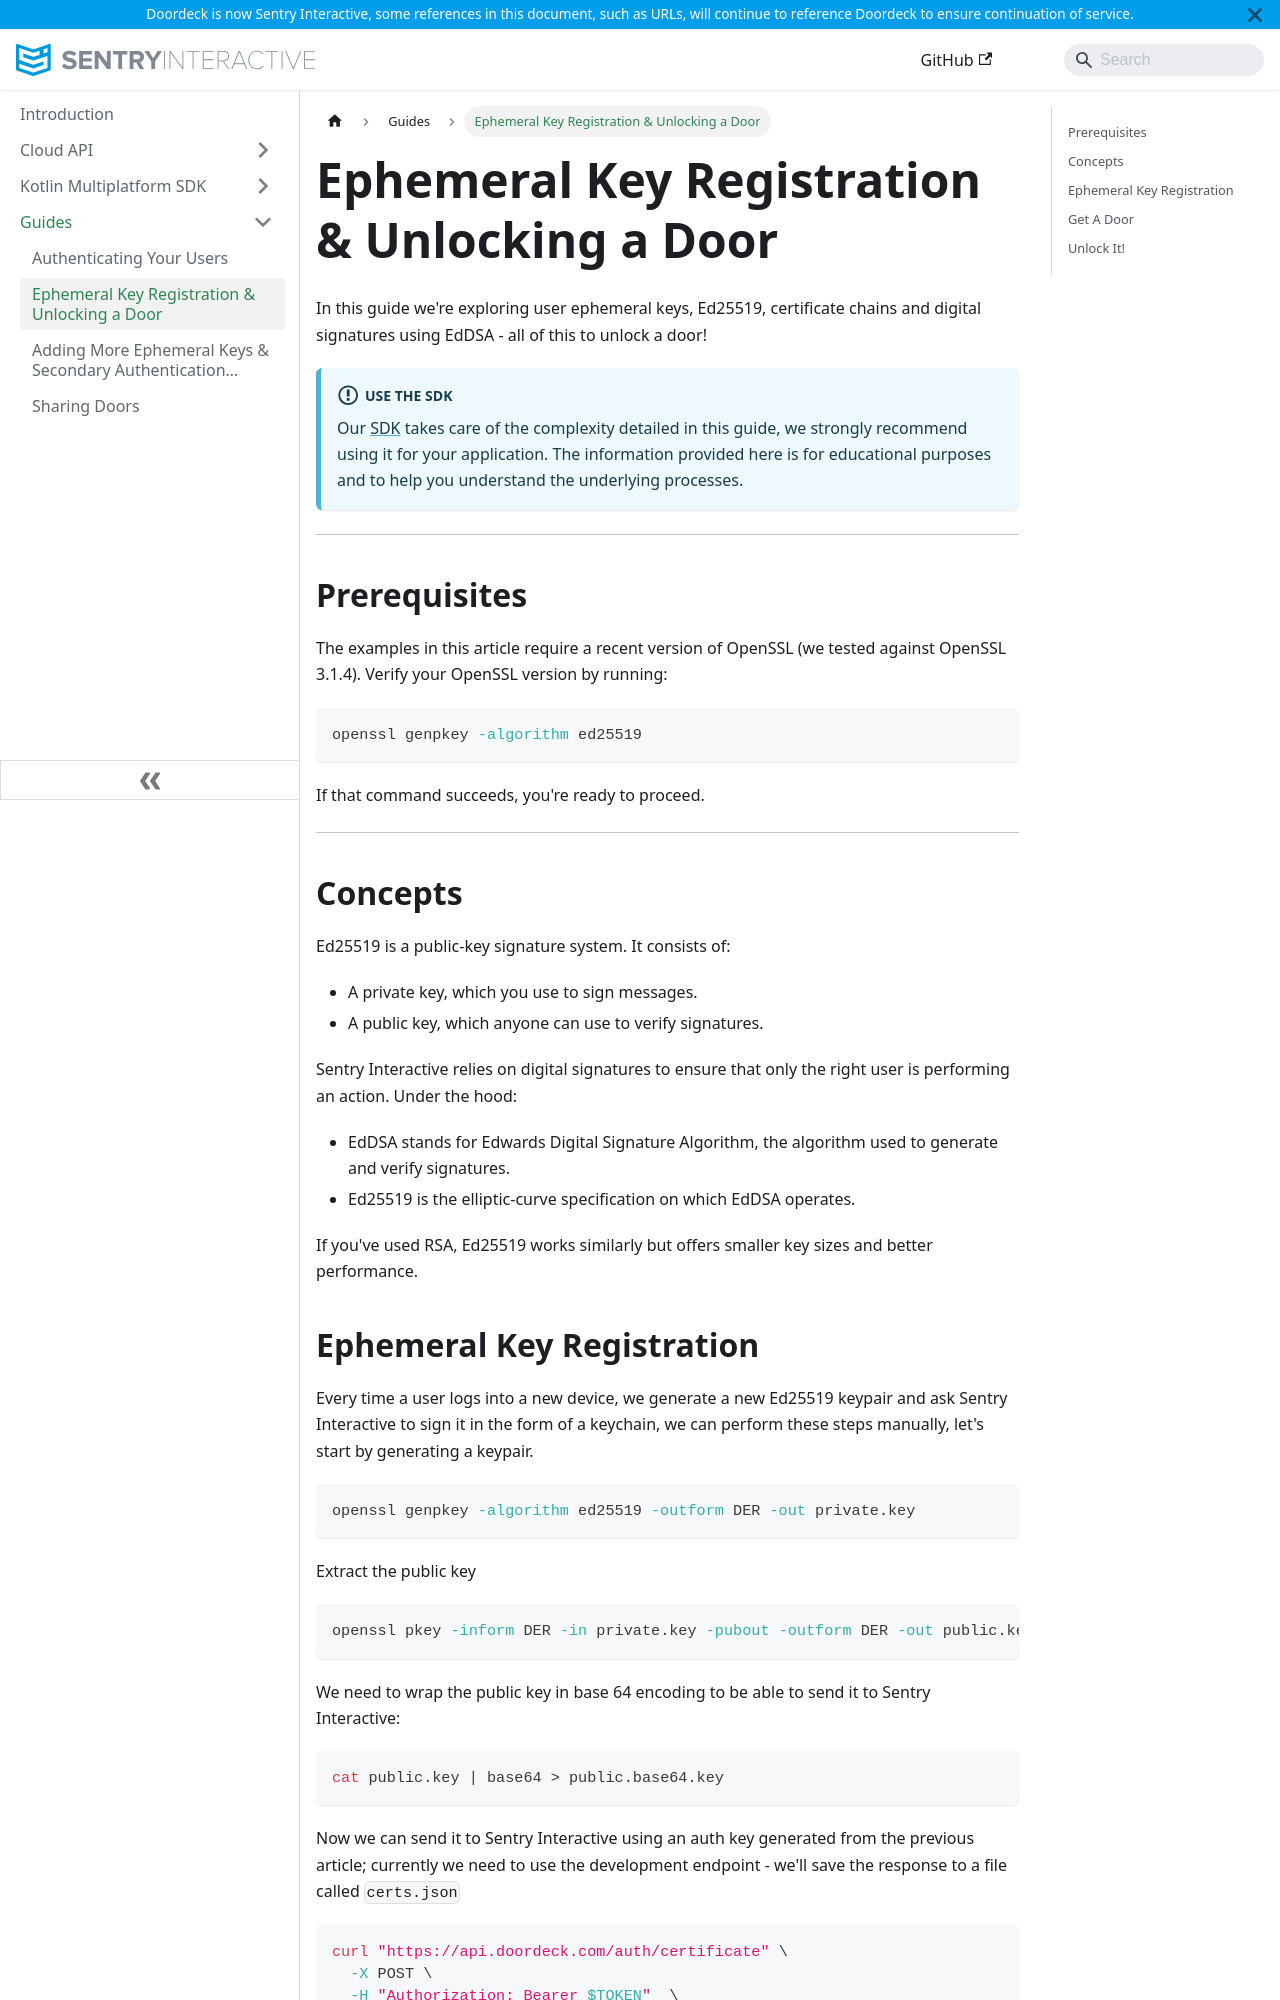

repository: doordeck/docs · page: guide/ephemeral-key-registration-unlocking-a-door/index.html · generator: docusaurus

---
id: ephemeral-key-registration-unlocking-a-door
title: Ephemeral Key Registration & Unlocking a Door
description: User ephemeral keys, Ed25519, certificate chains and digital signatures using EdDSA
---

In this guide we're exploring user ephemeral keys, Ed25519, certificate chains and digital signatures using EdDSA - 
all of this to unlock a door!

:::info[Use the SDK]
Our [SDK](../kotlin-multiplatform-sdk/install.md) takes care of the complexity detailed in this guide, we strongly recommend using it for your application.
The information provided here is for educational purposes and to help you understand the underlying processes.
:::

---

## Prerequisites
The examples in this article require a recent version of OpenSSL (we tested against OpenSSL 3.1.4). Verify your OpenSSL 
version by running:

```shell
openssl genpkey -algorithm ed25519
```
If that command succeeds, you're ready to proceed.

---

## Concepts

Ed25519 is a public‐key signature system. It consists of:
-	A private key, which you use to sign messages.
-	A public key, which anyone can use to verify signatures.

Sentry Interactive relies on digital signatures to ensure that only the right user is performing an action. Under the hood:
-	EdDSA stands for Edwards Digital Signature Algorithm, the algorithm used to generate and verify signatures.
-	Ed25519 is the elliptic‐curve specification on which EdDSA operates.

If you've used RSA, Ed25519 works similarly but offers smaller key sizes and better performance.
